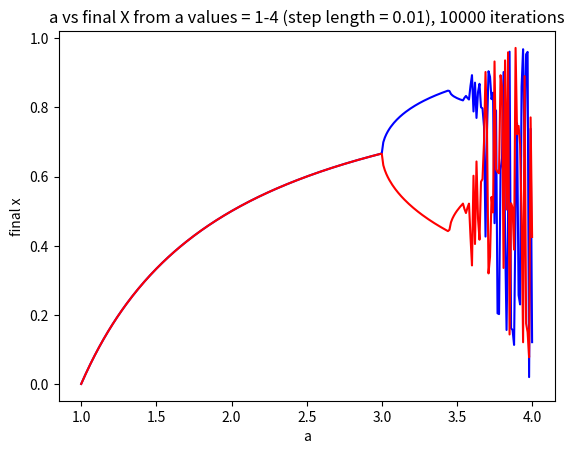

Write the Python code that produced this figure.
#import python module
import matplotlib.pyplot as plt
#create lists for data acquisition
finalxn1_values = []
finalxn_values = []
a_values = []
xn = 0.01
a = 1
#run iterations to collect data
while a <=4:
    a_values.append(a)
    xn_values = []
    xn1_values = []
    for i in range(10000):
        xn_values.append(xn)
        xn1 = (a*xn)*(1-xn)
        xn1_values.append(xn1)
        xn = xn1
    finalxn1_values.append(xn1_values[-1])
    finalxn_values.append(xn_values[-1])
    a += 0.01
#create scatter plot using acquired data
plt.plot(a_values, finalxn_values, color = 'b')
plt.plot(a_values, finalxn1_values, color = 'r')
plt.xlabel('a')
plt.ylabel('final x')
plt.title('a vs final X from a values = 1-4 (step length = 0.01), 10000 iterations')
#display plot
plt.show()
